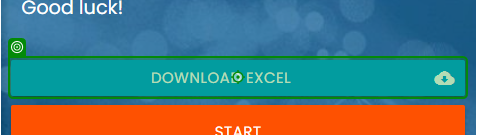
Task: RPA Challenge Input Forms 
Workflow: DownloadInputForms

Step 1 [try]: check the link '*Download*' (chrome.exe)

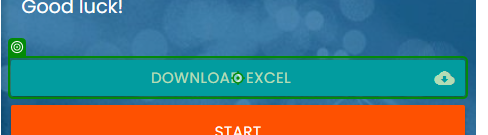
Step 2: click on the link '*Download*' (chrome.exe)

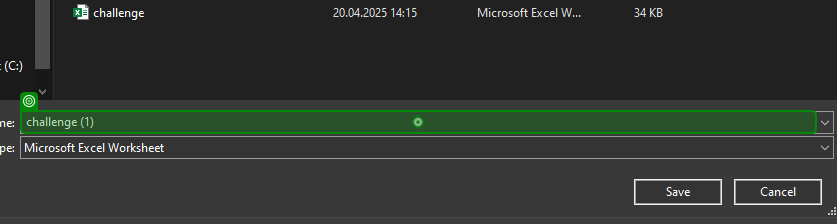
Step 3: type [str_FilePath] into the combo box 'File name:' in window 'Save As' (chrome.exe)

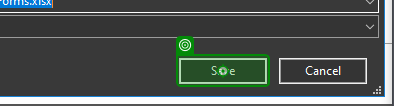
Step 4: click on 'Save' in window 'Save As' (chrome.exe)
